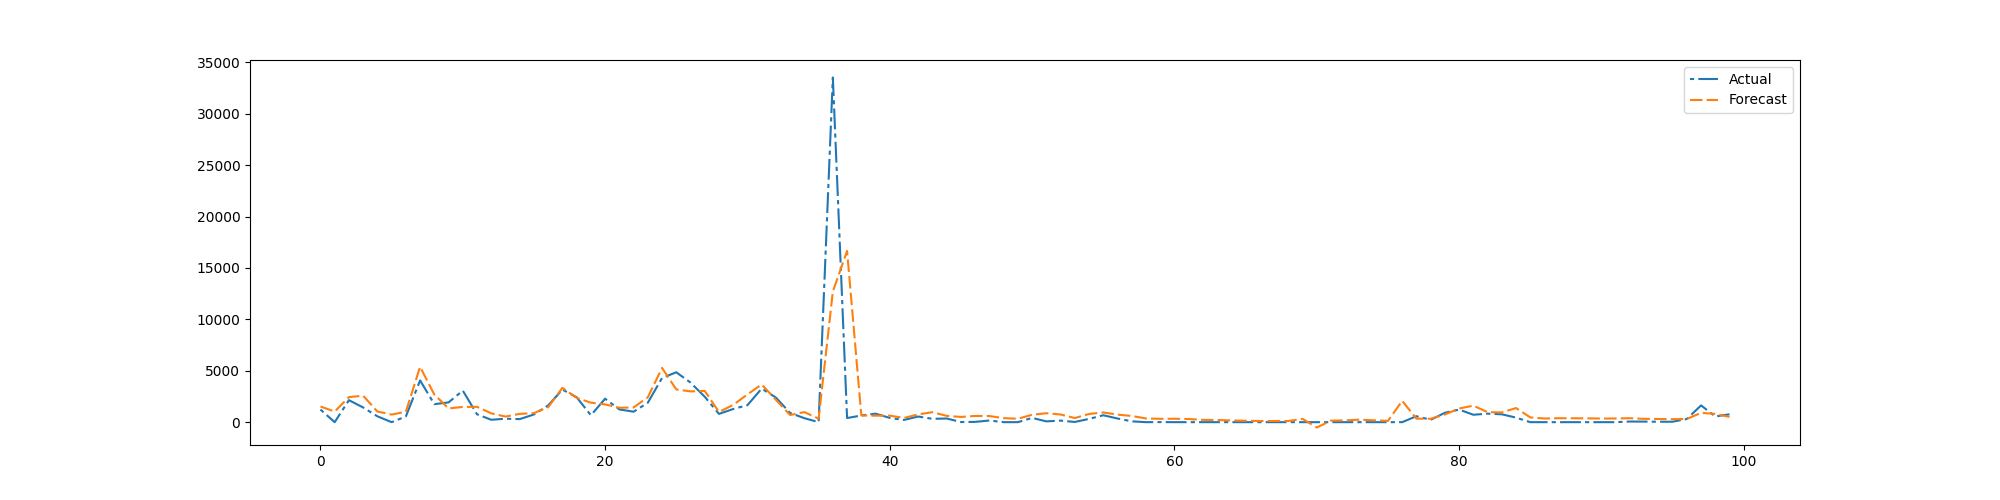

Values plotted in this chart, from the file beside it:
preds, trues
1524, 1230
1034, 0.0
2439, 2142
2571, 1428
1036, 570.2
740.9, 0.0
1010, 553
5388, 4060
2690, 1750
1337, 1923
1480, 3070
1494, 765.5
857.6, 234
544.8, 335.0
806.9, 296.0
880.4, 749.0
1459, 1632
3343, 3170
2361, 2424
1896, 671.0
1727, 2283
1404, 1241
1430, 1017
2425, 1890
5279, 4300
3182, 4854
2994, 3852
3039, 2472
988.4, 805.0
1680, 1280
2702, 1655
3669, 3266
2176, 2393
696.3, 894.5
977.5, 385.5
339, 0.0
12706, 33534
16659, 402
647.1, 648.5
631.3, 827.5
632.9, 413.5
412, 217.5
757.3, 547.5
971.4, 324
609.8, 357.0
509.1, 11.0
604.3, 27.5
594.1, 161.5
392, 0.0
333.7, 0.0
720.6, 413.5
868.1, 77.5
746.2, 150.5
400.8, 19.25
798.1, 319.0
943.5, 671.5
732.1, 357.0
605.6, 78.0
360.1, 0.0
326.1, 8.0
... 465 more rows
